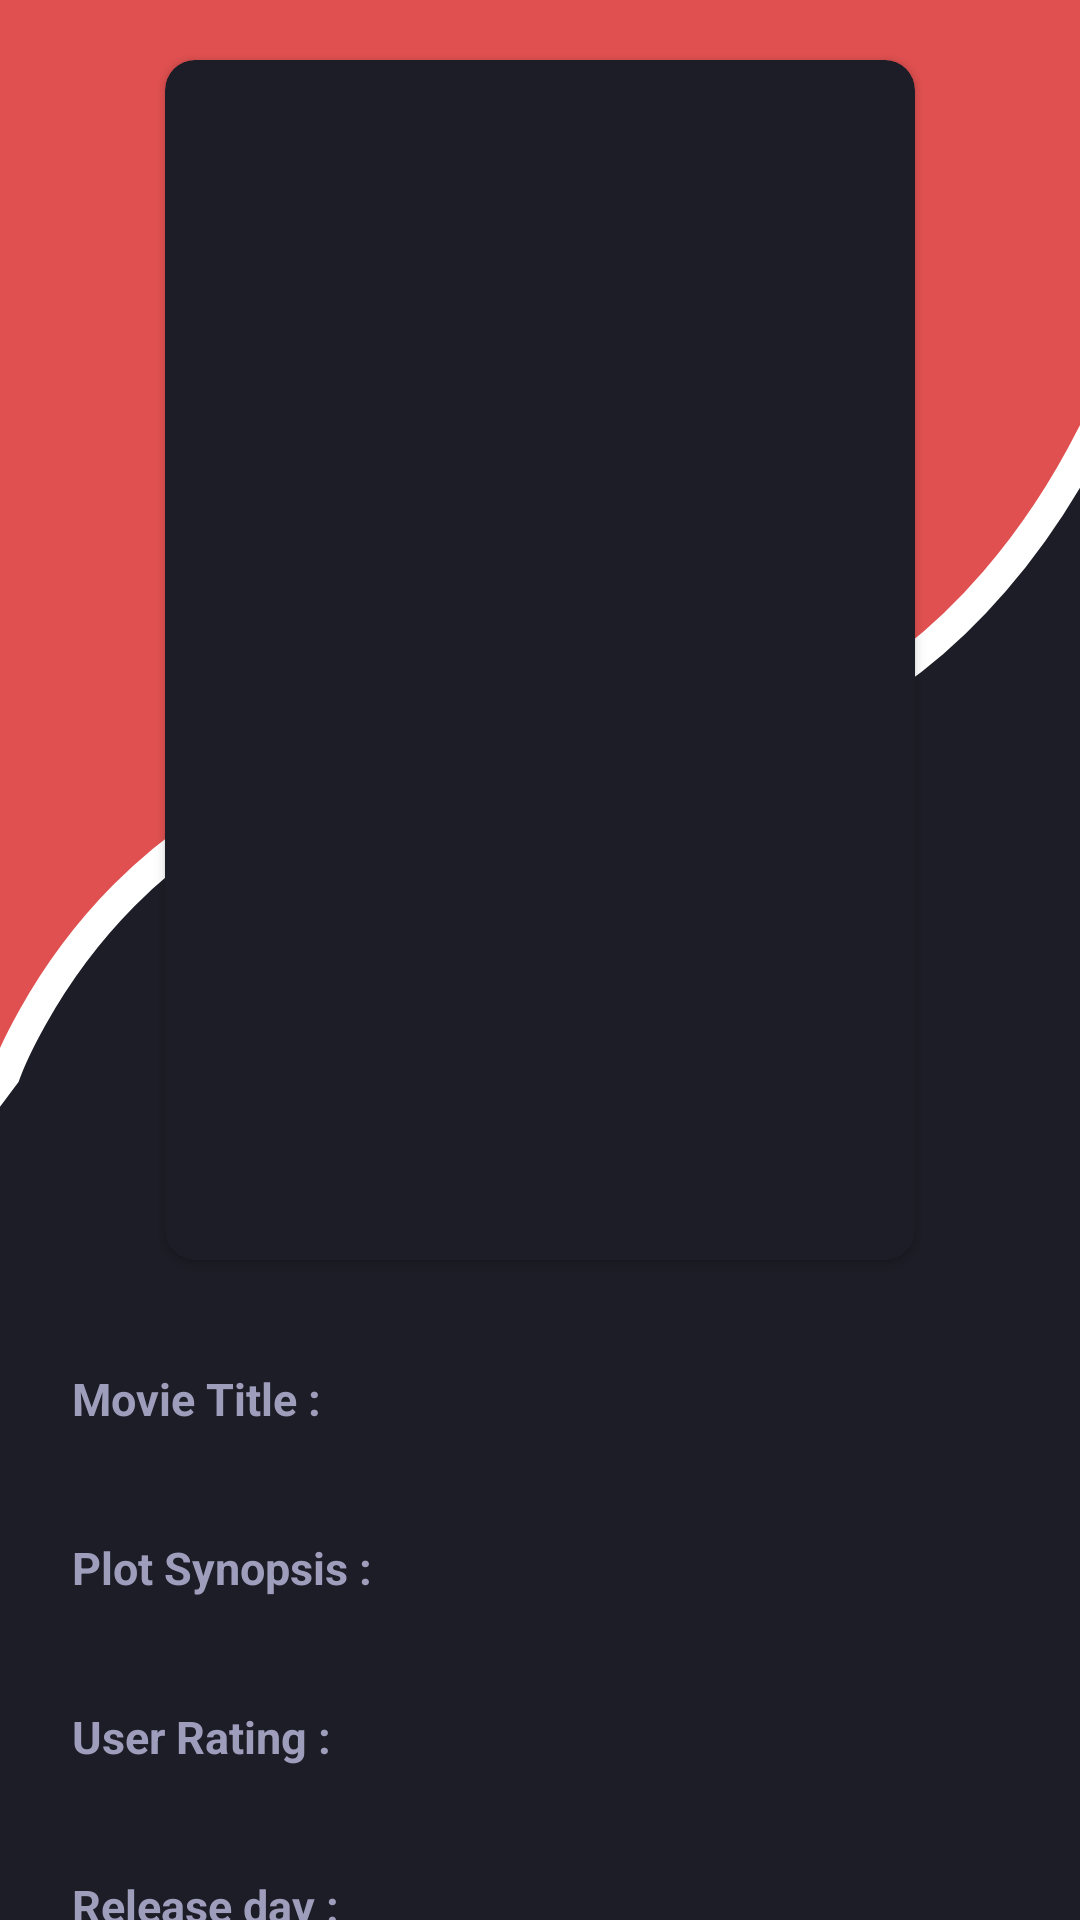

Layout XML and referenced resources for this Android screen:
<!-- AndroidManifest.xml: activity theme DetailTheme -->
<!-- res/layout/activity_detail.xml -->
<?xml version="1.0" encoding="utf-8"?>
<LinearLayout xmlns:android="http://schemas.android.com/apk/res/android"
    xmlns:app="http://schemas.android.com/apk/res-auto"
    android:id="@+id/main_content"
    android:layout_width="match_parent"
    android:layout_height="match_parent"
    android:background="@drawable/detail_back"
    android:orientation="vertical">

    <androidx.core.widget.NestedScrollView
        android:layout_width="match_parent"
        android:layout_height="wrap_content">

        <LinearLayout
            android:layout_marginTop="@dimen/layout_margin_top"
            android:layout_width="match_parent"
            android:layout_height="wrap_content"
            android:orientation="vertical">

            <androidx.cardview.widget.CardView
                android:layout_margin="16dp"
                android:layout_width="250dp"
                android:layout_height="400dp"
                android:layout_gravity="center"
                android:elevation="4dp"
                app:cardBackgroundColor="@color/colorPrimary"
                app:cardCornerRadius="@dimen/card_movies_radius">

            <ImageView
                android:id="@+id/thumbnail_image_header"
                android:layout_width="match_parent"
                android:layout_height="match_parent"
                android:scaleType="centerCrop"/>

            </androidx.cardview.widget.CardView>

            <TextView
                android:id="@+id/movie_title"
                android:layout_width="match_parent"
                android:layout_height="wrap_content"
                android:layout_marginLeft="@dimen/layout_margin_left"
                android:layout_marginTop="@dimen/layout_margin_top"
                android:layout_weight="1"
                android:padding="@dimen/layout_padding"
                android:text="@string/name_movie"
                android:textColor="@color/text_color"
                android:textSize="@dimen/text_size"
                android:textStyle="bold" />

            <TextView
                android:id="@+id/plotsynopsis"
                android:layout_width="match_parent"
                android:layout_height="wrap_content"
                android:layout_marginLeft="@dimen/layout_margin_left"
                android:layout_marginTop="@dimen/layout_margin_top"
                android:padding="@dimen/layout_padding"
                android:text="@string/plotsynopsis"
                android:textColor="@color/text_color"
                android:textSize="@dimen/text_size"
                android:textStyle="bold" />

            <TextView
                android:id="@+id/user_rating"
                android:layout_width="match_parent"
                android:layout_height="wrap_content"
                android:layout_marginLeft="@dimen/layout_margin_left"
                android:layout_marginTop="@dimen/layout_margin_top"
                android:padding="@dimen/layout_padding"
                android:text="@string/rating"
                android:textColor="@color/text_color"
                android:textSize="@dimen/text_size"
                android:textStyle="bold" />

            <TextView
                android:id="@+id/release_date"
                android:layout_width="match_parent"
                android:layout_height="wrap_content"
                android:layout_marginLeft="@dimen/layout_margin_left"
                android:layout_marginTop="@dimen/layout_margin_top"
                android:padding="@dimen/layout_padding"
                android:text="@string/release"
                android:textColor="@color/text_color"
                android:textSize="@dimen/text_size"
                android:textStyle="bold" />
        </LinearLayout>

    </androidx.core.widget.NestedScrollView>

</LinearLayout>
<!-- resources referenced by this layout -->
<resources>
  <color name="colorPrimary">#1D1D27</color>
  <color name="text_color">#9E9EBC</color>
  <dimen name="card_movies_radius">10dp</dimen>
  <dimen name="layout_margin_left">8dp</dimen>
  <dimen name="layout_margin_top">4dp</dimen>
  <dimen name="layout_padding">16dp</dimen>
  <dimen name="text_size">15sp</dimen>
  <!-- drawable detail_back: png bitmap (drawable-hdpi, 21496 bytes) -->
  <string name="name_movie">Movie Title :</string>
  <string name="plotsynopsis">Plot Synopsis :</string>
  <string name="rating">User Rating :</string>
  <string name="release">Release day :</string>
  <style name="DetailTheme" parent="Theme.AppCompat.Light.DarkActionBar">
          
          <item name="colorPrimary">@color/colorAccent</item>
          <item name="android:elevation">0dp</item>
          <item name="colorPrimaryDark">@color/colorAccent</item>
          <item name="colorAccent">@color/colorAccent</item>
          <item name="android:navigationBarColor">@color/colorPrimary</item>
      </style>
  <color name="colorAccent">#E15050</color>
</resources>
